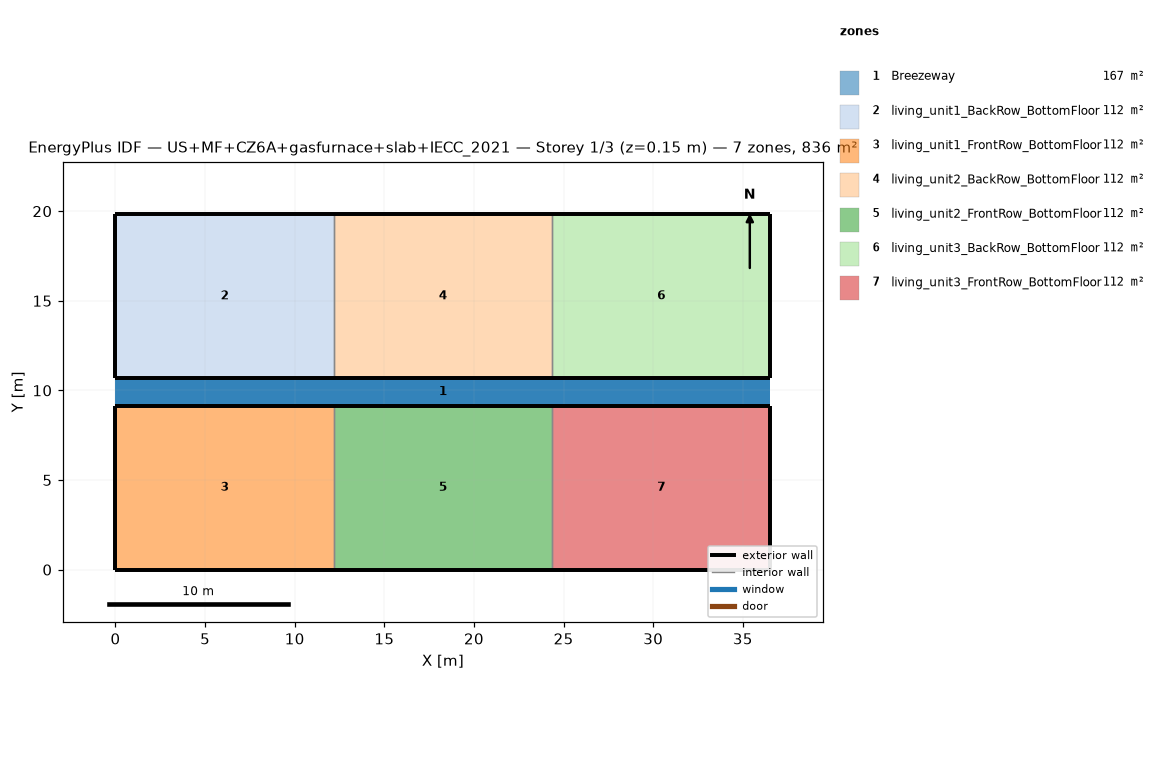
=== STOREY PLAN SPEC (per zone: floor XY polygon, exterior-wall plan segments, windows/doors) ===
zone 1: Breezeway  (167.0 m²)
  floor: (36.54, 9.16) (0.00, 9.16) (0.00, 10.68) (36.54, 10.68)
  floor: (36.54, 9.16) (0.00, 9.16) (0.00, 10.68) (36.54, 10.68)
  floor: (36.54, 9.16) (0.00, 9.16) (0.00, 10.68) (36.54, 10.68)
zone 2: living_unit1_BackRow_BottomFloor  (111.5 m²)
  floor: (12.18, 10.68) (0.00, 10.68) (0.00, 19.84) (12.18, 19.84)
  exterior wall: (0.00, 10.68) – (12.18, 10.68)  [12.2 m]
  exterior wall: (12.18, 19.84) – (0.00, 19.84)  [12.2 m]
  exterior wall: (0.00, 19.84) – (0.00, 10.68)  [9.2 m]
  interior walls: 1
zone 3: living_unit1_FrontRow_BottomFloor  (111.5 m²)
  floor: (12.18, 0.00) (0.00, 0.00) (0.00, 9.16) (12.18, 9.16)
  exterior wall: (0.00, 0.00) – (12.18, 0.00)  [12.2 m]
  exterior wall: (12.18, 9.16) – (0.00, 9.16)  [12.2 m]
  exterior wall: (0.00, 9.16) – (0.00, 0.00)  [9.2 m]
  interior walls: 1
zone 4: living_unit2_BackRow_BottomFloor  (111.5 m²)
  floor: (24.36, 10.68) (12.18, 10.68) (12.18, 19.84) (24.36, 19.84)
  exterior wall: (12.18, 10.68) – (24.36, 10.68)  [12.2 m]
  exterior wall: (24.36, 19.84) – (12.18, 19.84)  [12.2 m]
  interior walls: 2
zone 5: living_unit2_FrontRow_BottomFloor  (111.5 m²)
  floor: (24.36, 0.00) (12.18, 0.00) (12.18, 9.16) (24.36, 9.16)
  exterior wall: (12.18, 0.00) – (24.36, 0.00)  [12.2 m]
  exterior wall: (24.36, 9.16) – (12.18, 9.16)  [12.2 m]
  interior walls: 2
zone 6: living_unit3_BackRow_BottomFloor  (111.5 m²)
  floor: (36.54, 10.68) (24.36, 10.68) (24.36, 19.84) (36.54, 19.84)
  exterior wall: (24.36, 10.68) – (36.54, 10.68)  [12.2 m]
  exterior wall: (36.54, 10.68) – (36.54, 19.84)  [9.2 m]
  exterior wall: (36.54, 19.84) – (24.36, 19.84)  [12.2 m]
  interior walls: 1
zone 7: living_unit3_FrontRow_BottomFloor  (111.5 m²)
  floor: (36.54, 0.00) (24.36, 0.00) (24.36, 9.16) (36.54, 9.16)
  exterior wall: (24.36, 0.00) – (36.54, 0.00)  [12.2 m]
  exterior wall: (36.54, 0.00) – (36.54, 9.16)  [9.2 m]
  exterior wall: (36.54, 9.16) – (24.36, 9.16)  [12.2 m]
  interior walls: 1

=== DERIVED (storey summary) ===
Building: US+MF+CZ6A+gasfurnace+slab+IECC_2021
Storey: 1 of 3  (floor level z = 0.15 m)
Storey gross floor area: 836.2 m²
Zones on this storey: 7
  - Breezeway: floor 167.0 m²
  - living_unit1_BackRow_BottomFloor: floor 111.5 m²; exterior wall 33.5 m (86.9 m²); WWR 0.0%
  - living_unit1_FrontRow_BottomFloor: floor 111.5 m²; exterior wall 33.5 m (86.9 m²); WWR 0.0%
  - living_unit2_BackRow_BottomFloor: floor 111.5 m²; exterior wall 24.4 m (63.1 m²); WWR 0.0%
  - living_unit2_FrontRow_BottomFloor: floor 111.5 m²; exterior wall 24.4 m (63.1 m²); WWR 0.0%
  - living_unit3_BackRow_BottomFloor: floor 111.5 m²; exterior wall 33.5 m (86.9 m²); WWR 0.0%
  - living_unit3_FrontRow_BottomFloor: floor 111.5 m²; exterior wall 33.5 m (86.9 m²); WWR 0.0%
Zone adjacency (shared interzone walls):
  - living_unit1_BackRow_BottomFloor ↔ living_unit2_BackRow_BottomFloor
  - living_unit1_FrontRow_BottomFloor ↔ living_unit2_FrontRow_BottomFloor
  - living_unit2_BackRow_BottomFloor ↔ living_unit3_BackRow_BottomFloor
  - living_unit2_FrontRow_BottomFloor ↔ living_unit3_FrontRow_BottomFloor